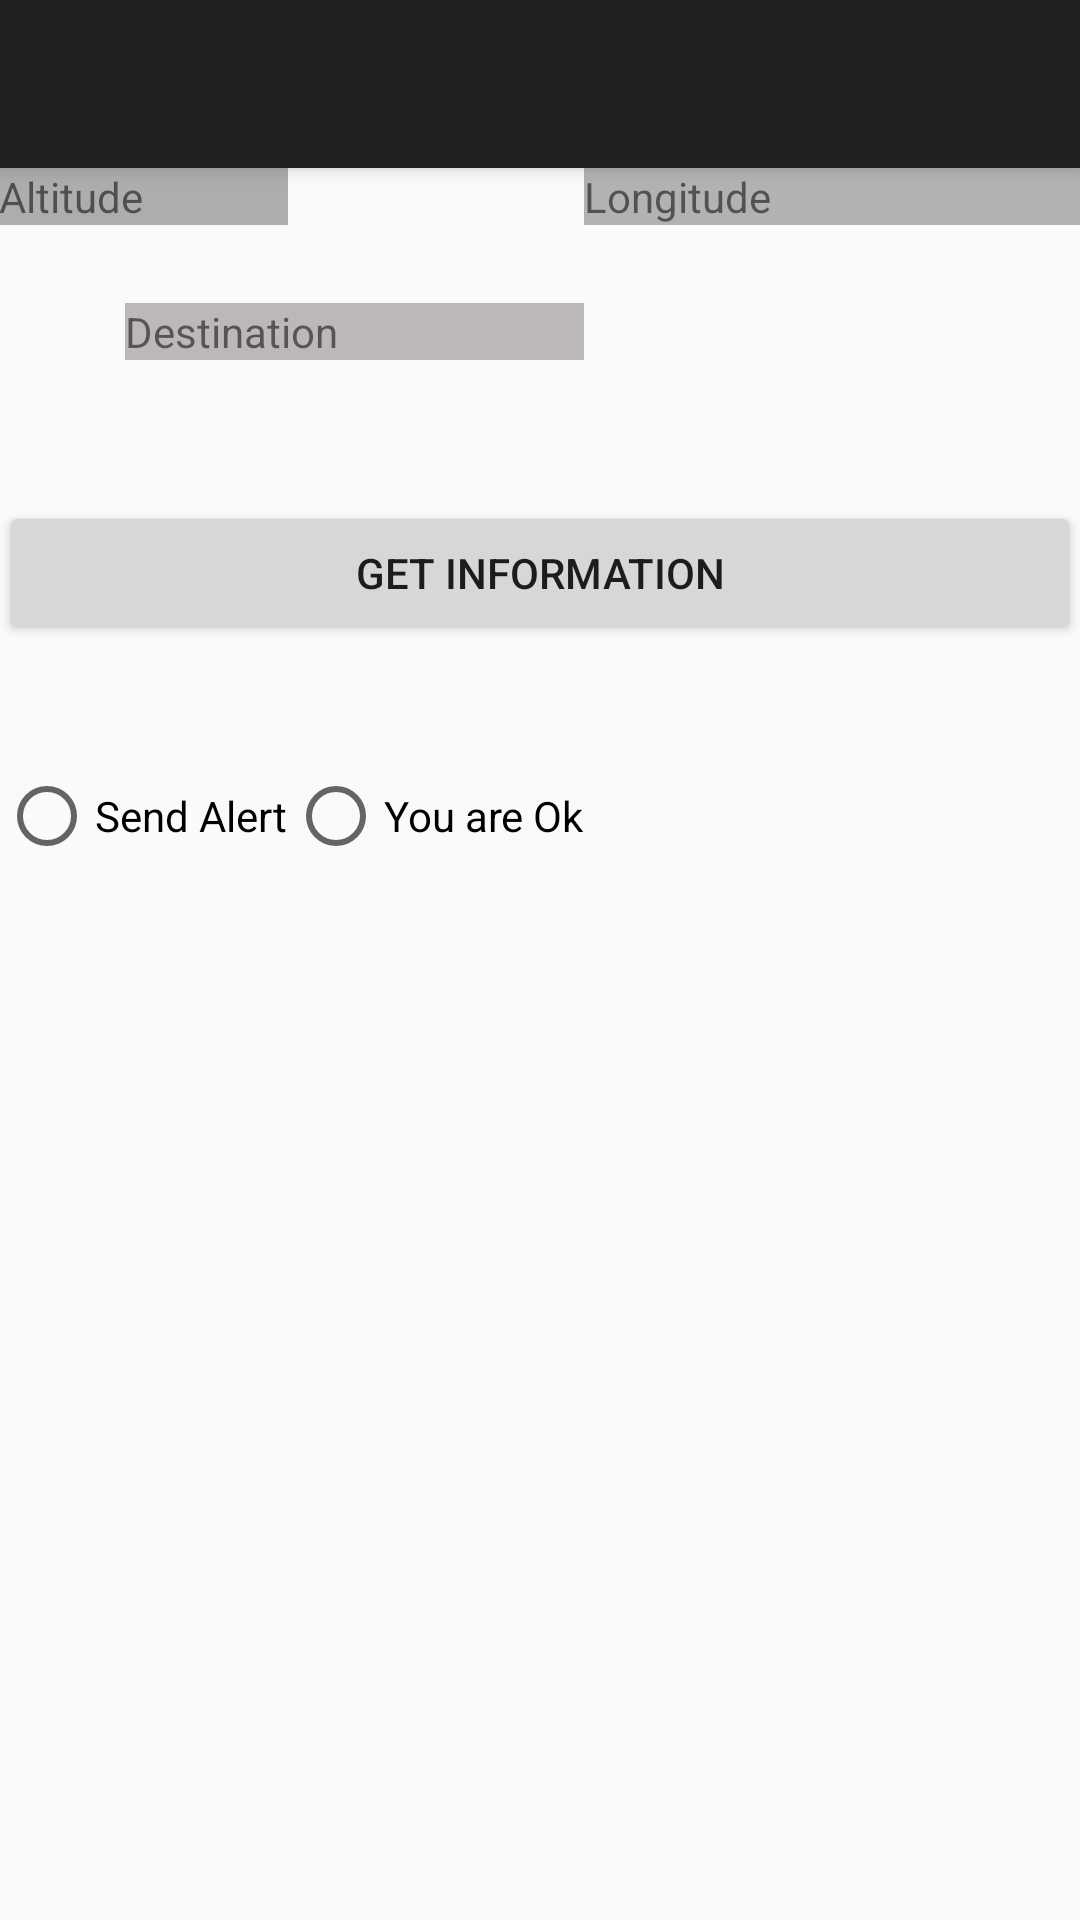

Android layout source for this screen:
<!-- AndroidManifest.xml: application theme AppTheme -->
<!-- res/layout/activity_info.xml -->
<?xml version="1.0" encoding="utf-8"?>
<android.support.design.widget.CoordinatorLayout xmlns:android="http://schemas.android.com/apk/res/android"
    xmlns:app="http://schemas.android.com/apk/res-auto"
    xmlns:tools="http://schemas.android.com/tools"
    android:layout_width="match_parent"
    android:layout_height="match_parent"
    android:fitsSystemWindows="true"
    tools:context="com.example.brian.thebluetooth.InfoActivity">

    <android.support.design.widget.AppBarLayout
        android:layout_width="match_parent"
        android:layout_height="wrap_content"
        android:theme="@style/Theme.AppCompat.NoActionBar">

        <android.support.v7.widget.Toolbar
            android:id="@+id/toolbar"
            android:layout_width="match_parent"
            android:layout_height="?attr/actionBarSize"
            android:background="?attr/colorPrimary"
            app:popupTheme="@style/Theme.AppCompat.NoActionBar" />

    </android.support.design.widget.AppBarLayout>

    <include layout="@layout/content_info" />

</android.support.design.widget.CoordinatorLayout>
<!-- res/layout/content_info.xml (included above) -->
<?xml version="1.0" encoding="utf-8"?>
<RelativeLayout xmlns:android="http://schemas.android.com/apk/res/android"
    xmlns:app="http://schemas.android.com/apk/res-auto"
    xmlns:tools="http://schemas.android.com/tools"
    android:layout_width="match_parent"
    android:layout_height="match_parent"
    android:paddingBottom="@dimen/activity_vertical_margin"
    android:paddingLeft="@dimen/activity_horizontal_margin"
    android:paddingRight="@dimen/activity_horizontal_margin"
    android:paddingTop="@dimen/activity_vertical_margin"
    app:layout_behavior="@string/appbar_scrolling_view_behavior"
    tools:context="com.example.brian.thebluetooth.InfoActivity"
    tools:showIn="@layout/activity_info">

    <TextView
        android:layout_width="wrap_content"
        android:layout_height="wrap_content"
        android:text="Destination"
        android:id="@+id/textView3"
        android:layout_marginTop="45dp"
        android:layout_alignParentTop="true"
        android:layout_alignParentStart="true"
        android:layout_marginStart="42dp"
        android:background="#bdb8b8"
        android:layout_toStartOf="@+id/textView4" />

    <TextView
        android:layout_width="wrap_content"
        android:layout_height="wrap_content"
        android:text="Longitude"
        android:id="@+id/textView4"
        android:layout_alignEnd="@+id/button2"
        android:background="#b2b2b2"
        android:layout_alignParentTop="true"
        android:layout_toEndOf="@+id/radioButton2" />

    <TextView
        android:layout_width="wrap_content"
        android:layout_height="wrap_content"
        android:text="Altitude"
        android:id="@+id/textView5"
        android:layout_alignTop="@+id/textView4"
        android:layout_alignParentStart="true"
        android:background="#aeadad"
        android:layout_alignBottom="@+id/textView4"
        android:layout_toStartOf="@+id/radioButton2" />

    <RadioButton
        android:layout_width="wrap_content"
        android:layout_height="wrap_content"
        android:text="Send Alert"
        android:id="@+id/radioButton"
        android:layout_below="@+id/textView5"
        android:layout_alignParentStart="true"
        android:layout_marginTop="181dp" />

    <Button
        android:layout_width="wrap_content"
        android:layout_height="wrap_content"
        android:text="Get Information"
        android:id="@+id/button2"
        android:onClick="OnGetClick"
        android:layout_above="@+id/radioButton2"
        android:layout_alignStart="@+id/textView5"
        android:layout_marginBottom="41dp"
        android:layout_alignParentEnd="true" />

    <RadioButton
        android:layout_width="wrap_content"
        android:layout_height="wrap_content"
        android:text="You are Ok"
        android:id="@+id/radioButton2"
        android:layout_alignBottom="@+id/radioButton"
        android:layout_toEndOf="@+id/radioButton" />

</RelativeLayout>
<!-- resources referenced by this layout -->
<resources>
  <style name="AppTheme" parent="Theme.AppCompat.Light.DarkActionBar">
          
          <item name="colorPrimary">@color/colorPrimary</item>
          <item name="colorPrimaryDark">@color/colorPrimaryDark</item>
          <item name="colorAccent">@color/colorAccent</item>
      </style>
  <color name="colorPrimary">#3F51B5</color>
  <color name="colorPrimaryDark">#303F9F</color>
  <color name="colorAccent">#FF4081</color>
</resources>
